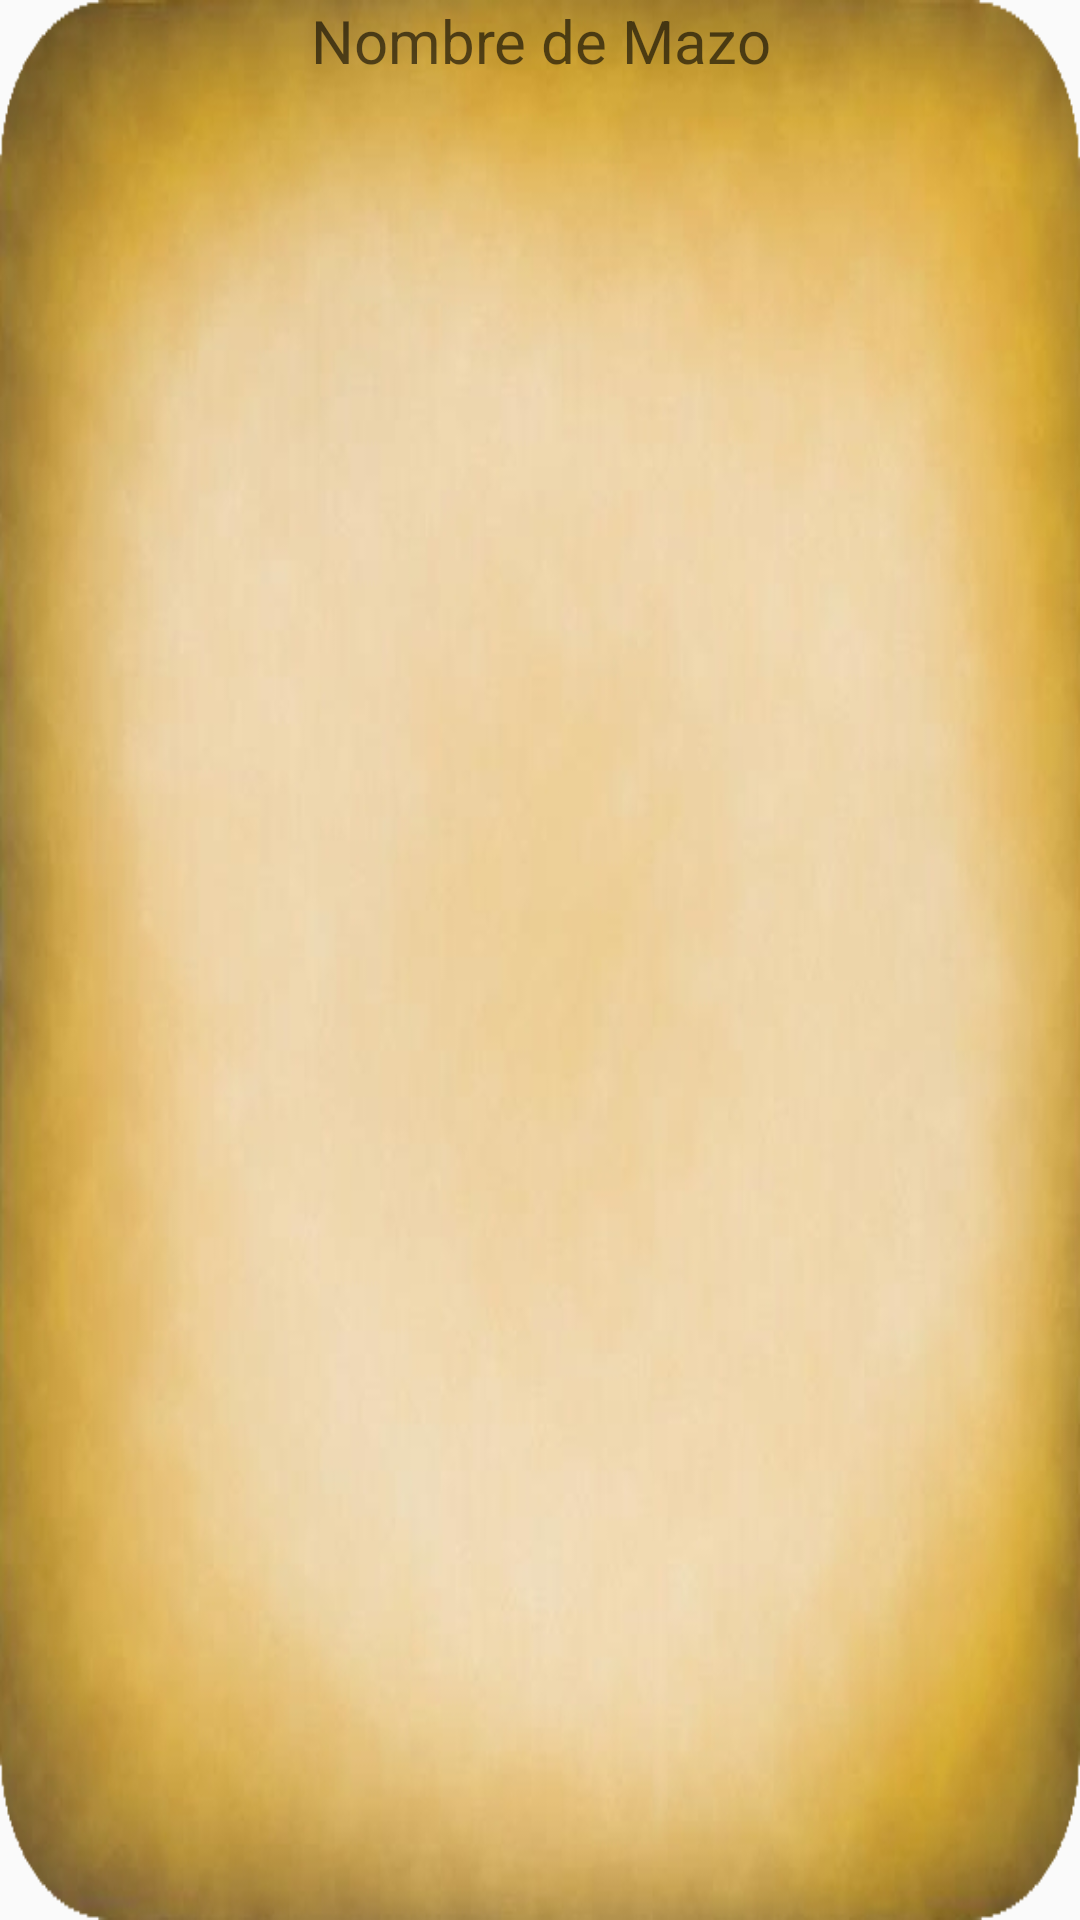

Android layout source for this screen:
<!-- AndroidManifest.xml: application theme AppTheme -->
<!-- res/layout/content_deck_view.xml -->
<?xml version="1.0" encoding="utf-8"?>
<LinearLayout xmlns:android="http://schemas.android.com/apk/res/android"
    android:orientation="vertical" android:layout_width="match_parent"
    android:layout_height="match_parent"
    android:background="@drawable/img_background_round_corner">

    <TextView
        android:textAlignment="center"
        android:layout_width="wrap_content"
        android:layout_height="wrap_content"
        android:id="@+id/dv_txt_deck_name"
        android:textSize="20sp"
        android:text=""
        android:layout_marginTop="@dimen/activity_horizontal_margin"
        android:layout_marginBottom="@dimen/activity_horizontal_margin"
        android:layout_gravity="center_horizontal"
        android:hint="Nombre de Mazo"/>
    <GridView
        android:layout_marginRight="@dimen/activity_horizontal_margin"
        android:layout_marginLeft="@dimen/activity_horizontal_margin"
        android:layout_marginBottom="@dimen/activity_horizontal_margin"
        android:id="@+id/dv_grid_cards"
        android:numColumns="2"
        android:layout_width="match_parent"
        android:layout_height="wrap_content">

    </GridView>
</LinearLayout>
<!-- resources referenced by this layout -->
<resources>
  <!-- drawable img_background_round_corner: png bitmap (drawable, 232005 bytes) -->
  <style name="AppTheme" parent="Theme.AppCompat.Light.DarkActionBar">
          
          <item name="colorPrimary">@color/colorPrimary</item>
          <item name="colorPrimaryDark">@color/colorPrimaryDark</item>
          <item name="colorAccent">@color/colorAccent</item>
      </style>
  <color name="colorPrimary">#3F51B5</color>
  <color name="colorPrimaryDark">#303F9F</color>
  <color name="colorAccent">#FF4081</color>
</resources>
